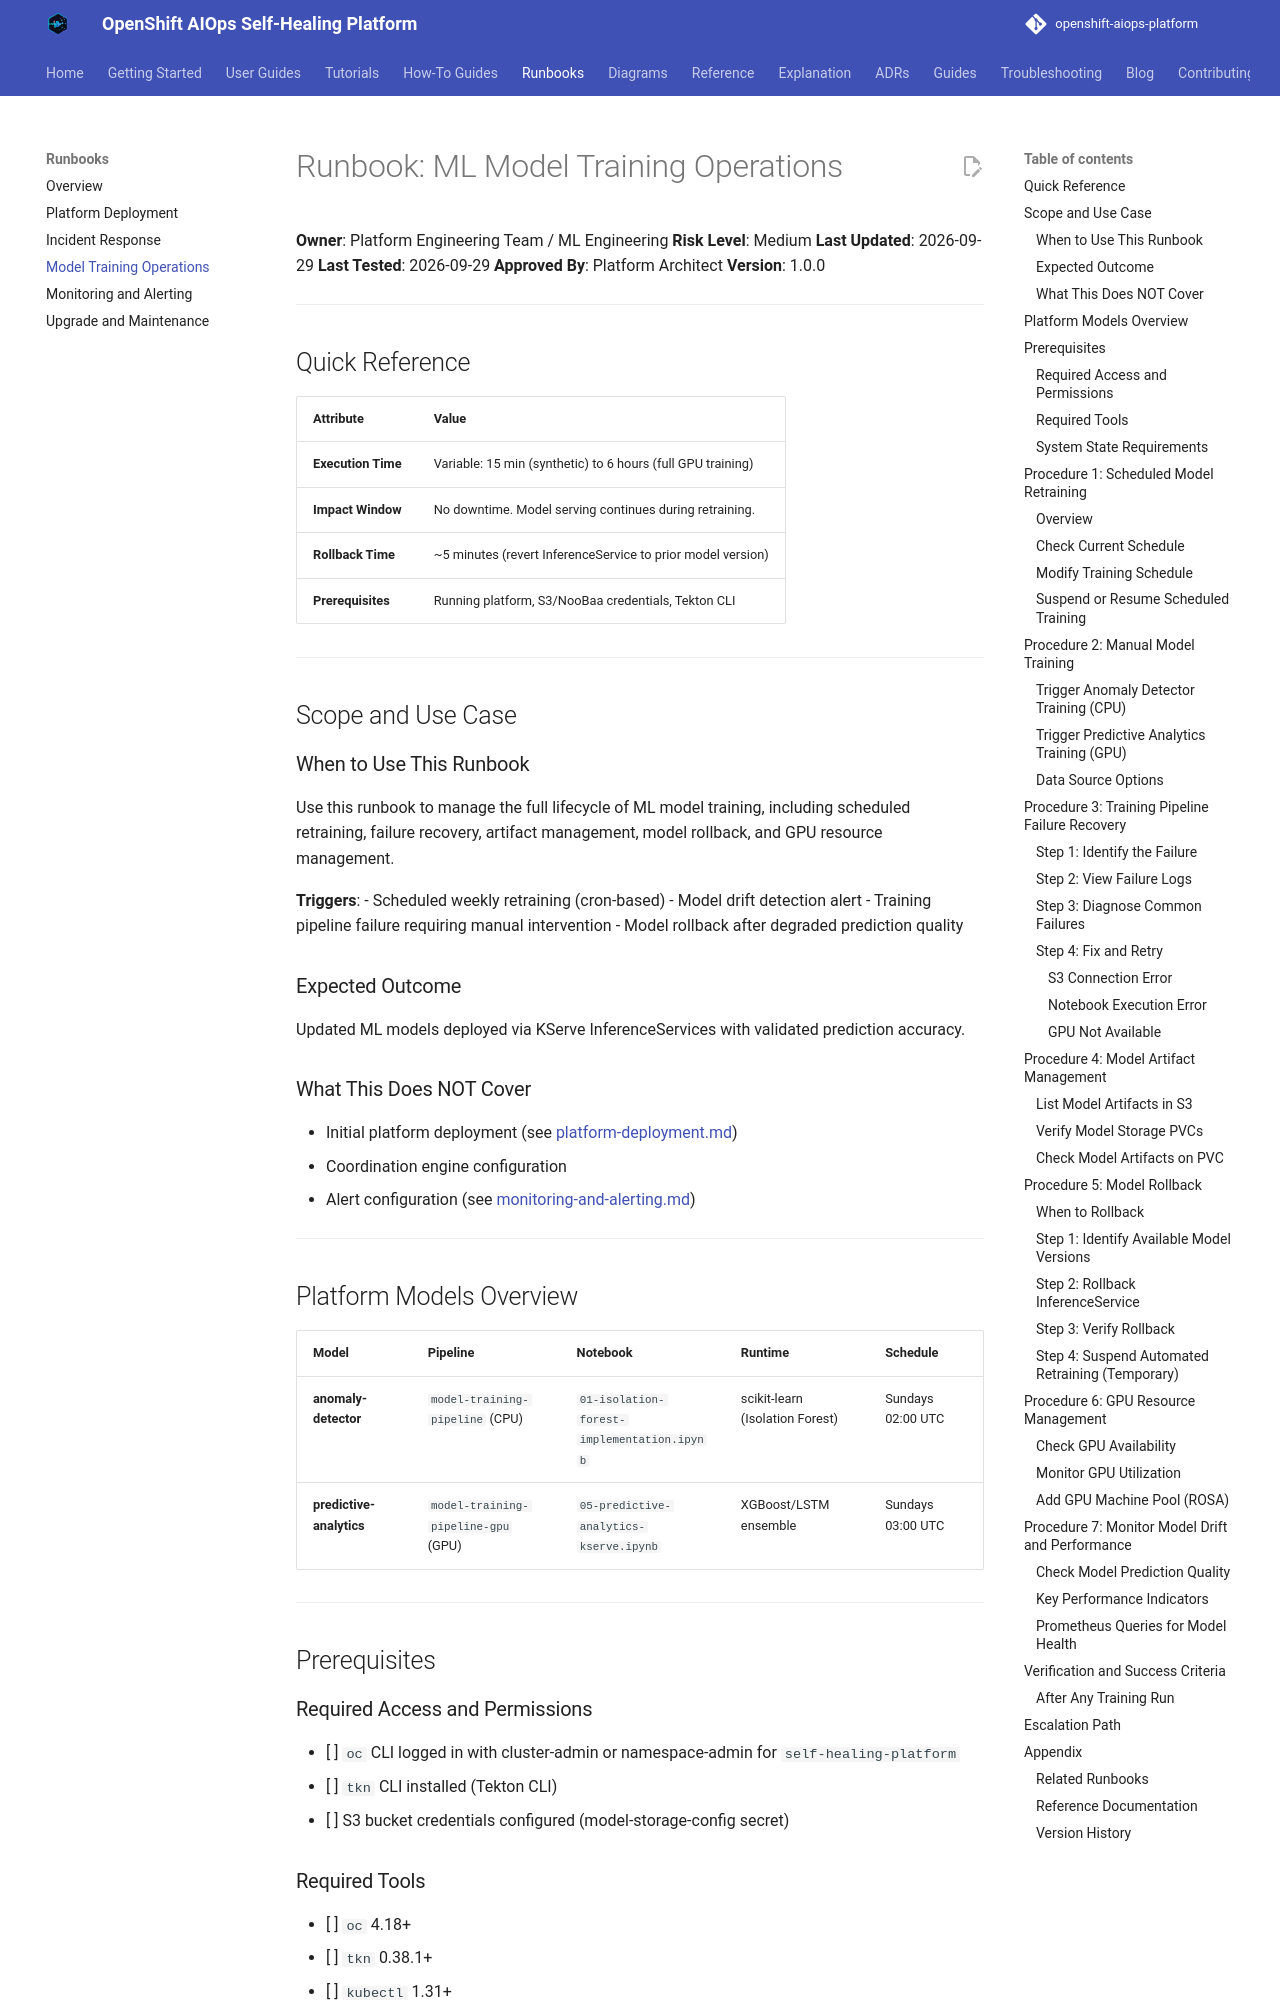

repository: KubeHeal/openshift-aiops-platform · page: runbooks/model-training-operations/index.html · generator: mkdocs

# Runbook: ML Model Training Operations

**Owner**: Platform Engineering Team / ML Engineering
**Risk Level**: Medium
**Last Updated**: 2026-09-29
**Last Tested**: 2026-09-29
**Approved By**: Platform Architect
**Version**: 1.0.0

---

## Quick Reference

| Attribute | Value |
|-----------|-------|
| **Execution Time** | Variable: 15 min (synthetic) to 6 hours (full GPU training) |
| **Impact Window** | No downtime. Model serving continues during retraining. |
| **Rollback Time** | ~5 minutes (revert InferenceService to prior model version) |
| **Prerequisites** | Running platform, S3/NooBaa credentials, Tekton CLI |

---

## Scope and Use Case

### When to Use This Runbook

Use this runbook to manage the full lifecycle of ML model training, including scheduled retraining, failure recovery, artifact management, model rollback, and GPU resource management.

**Triggers**:
- Scheduled weekly retraining (cron-based)
- Model drift detection alert
- Training pipeline failure requiring manual intervention
- Model rollback after degraded prediction quality

### Expected Outcome

Updated ML models deployed via KServe InferenceServices with validated prediction accuracy.

### What This Does NOT Cover

- Initial platform deployment (see [platform-deployment.md](platform-deployment.md))
- Coordination engine configuration
- Alert configuration (see [monitoring-and-alerting.md](monitoring-and-alerting.md))

---

## Platform Models Overview

| Model | Pipeline | Notebook | Runtime | Schedule |
|-------|----------|----------|---------|----------|
| **anomaly-detector** | `model-training-pipeline` (CPU) | `01-isolation-forest-implementation.ipynb` | scikit-learn (Isolation Forest) | Sundays 02:00 UTC |
| **predictive-analytics** | `model-training-pipeline-gpu` (GPU) | `05-predictive-analytics-kserve.ipynb` | XGBoost/LSTM ensemble | Sundays 03:00 UTC |

---

## Prerequisites

### Required Access and Permissions

- [ ] `oc` CLI logged in with cluster-admin or namespace-admin for `self-healing-platform`
- [ ] `tkn` CLI installed (Tekton CLI)
- [ ] S3 bucket credentials configured (model-storage-config secret)
